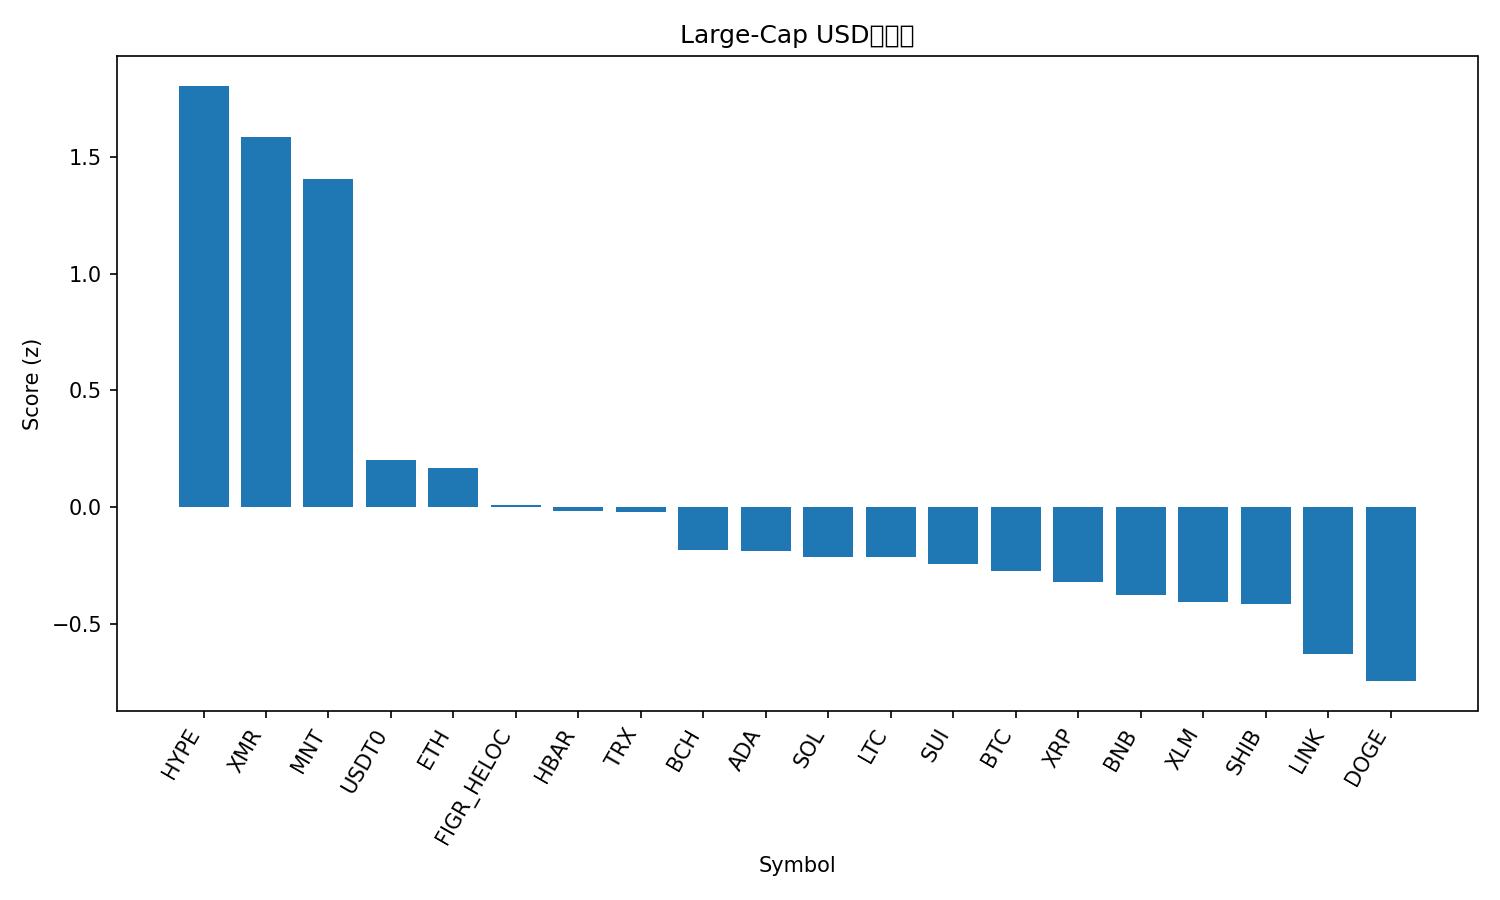

The data file committed next to this chart (first rows):
rank, name, symbol, price, pct_1h, pct_24h, pct_7d, pct_1h_vs_btc, pct_24h_vs_btc, pct_7d_vs_btc, market_cap_rank, market_cap, volume_usd, score
1, Hyperliquid, HYPE, 40.68, 0.8583, 6.511, -11.84, 1.258, 6.047, -2.968, 19, 10995688905, 655782977, 1.804
2, Monero, XMR, 323.4, 0.2485, 6.05, -0.5493, 0.6479, 5.586, 8.322, 35, 5968222317, 238106910, 1.586
3, Mantle, MNT, 1.95, 0.9877, 5.258, -19.62, 1.387, 4.794, -10.75, 32, 6339137961, 464186094, 1.403
4, USDT0, USDT0, 1.0, 0.02115, -0.03482, 0.02589, 0.4206, -0.4988, 8.897, 30, 7509775161, 541737700, 0.2028
5, Ethereum, ETH, 4104, -0.5625, 3.337, -8.825, -0.163, 2.873, 0.04561, 2, 495803023892, 55735383168, 0.1679
6, Figure Heloc, FIGR_HELOC, 0.9918, 0.0, -0.8186, -0.4825, 0.3995, -1.283, 8.388, 16, 12867655786, 6291501, 0.01149
7, Hedera, HBAR, 0.1876, -0.5964, 3.703, -14.25, -0.1969, 3.239, -5.382, 28, 7959353655, 327301534, -0.0147
8, TRON, TRX, 0.3182, -0.6066, 2.311, -5.708, -0.2071, 1.847, 3.163, 10, 30126068822, 1104157858, -0.02189
9, Bitcoin Cash, BCH, 532.7, -0.7606, 2.535, -8.156, -0.3611, 2.071, 0.7153, 21, 10627155458, 286356758, -0.1824
10, Cardano, ADA, 0.6926, -0.3728, 2.223, -15.98, 0.02664, 1.759, -7.111, 11, 25320665845, 1655132484, -0.1851
11, Solana, SOL, 203, -1.044, 3.542, -8.577, -0.6446, 3.078, 0.2936, 6, 111033727068, 11011599461, -0.2106
12, Litecoin, LTC, 97.18, -0.6426, 3.327, -16.85, -0.2432, 2.863, -7.984, 31, 7427688388, 979206934, -0.2116
13, Sui, SUI, 2.81, -0.3738, 2.496, -19.43, 0.02565, 2.032, -10.56, 22, 10181611866, 1598865574, -0.244
14, Bitcoin, BTC, 112040, -0.3995, 0.464, -8.871, 0.0, 0.0, 0.0, 1, 2235125785943, 81100196604, -0.2733
15, XRP, XRP, 2.49, -0.4092, 1.253, -13.42, -0.009758, 0.7891, -4.551, 5, 149306424268, 5857221674, -0.32
16, BNB, BNB, 1182, -0.2497, -0.2395, -9.937, 0.1498, -0.7035, -1.066, 4, 164602139708, 7157146610, -0.3745
17, Stellar, XLM, 0.3342, -0.5635, 1.454, -13.25, -0.164, 0.9897, -4.378, 20, 10698100620, 274088142, -0.4059
18, Shiba Inu, SHIB, 1.062e-05, -0.6231, 1.613, -13.03, -0.2236, 1.149, -4.159, 33, 6256381281, 195641591, -0.4151
19, Chainlink, LINK, 18.72, -0.4935, 0.3684, -15.17, -0.09403, -0.09558, -6.297, 15, 13049016173, 1148503848, -0.6282
20, Dogecoin, DOGE, 0.202, -0.6885, 1.233, -19.25, -0.289, 0.7688, -10.38, 9, 30601561390, 3154616074, -0.7437
21, Avalanche, AVAX, 22.55, -0.6555, -0.03828, -20.22, -0.2561, -0.5023, -11.35, 23, 9612698809, 951748695, -1.006
